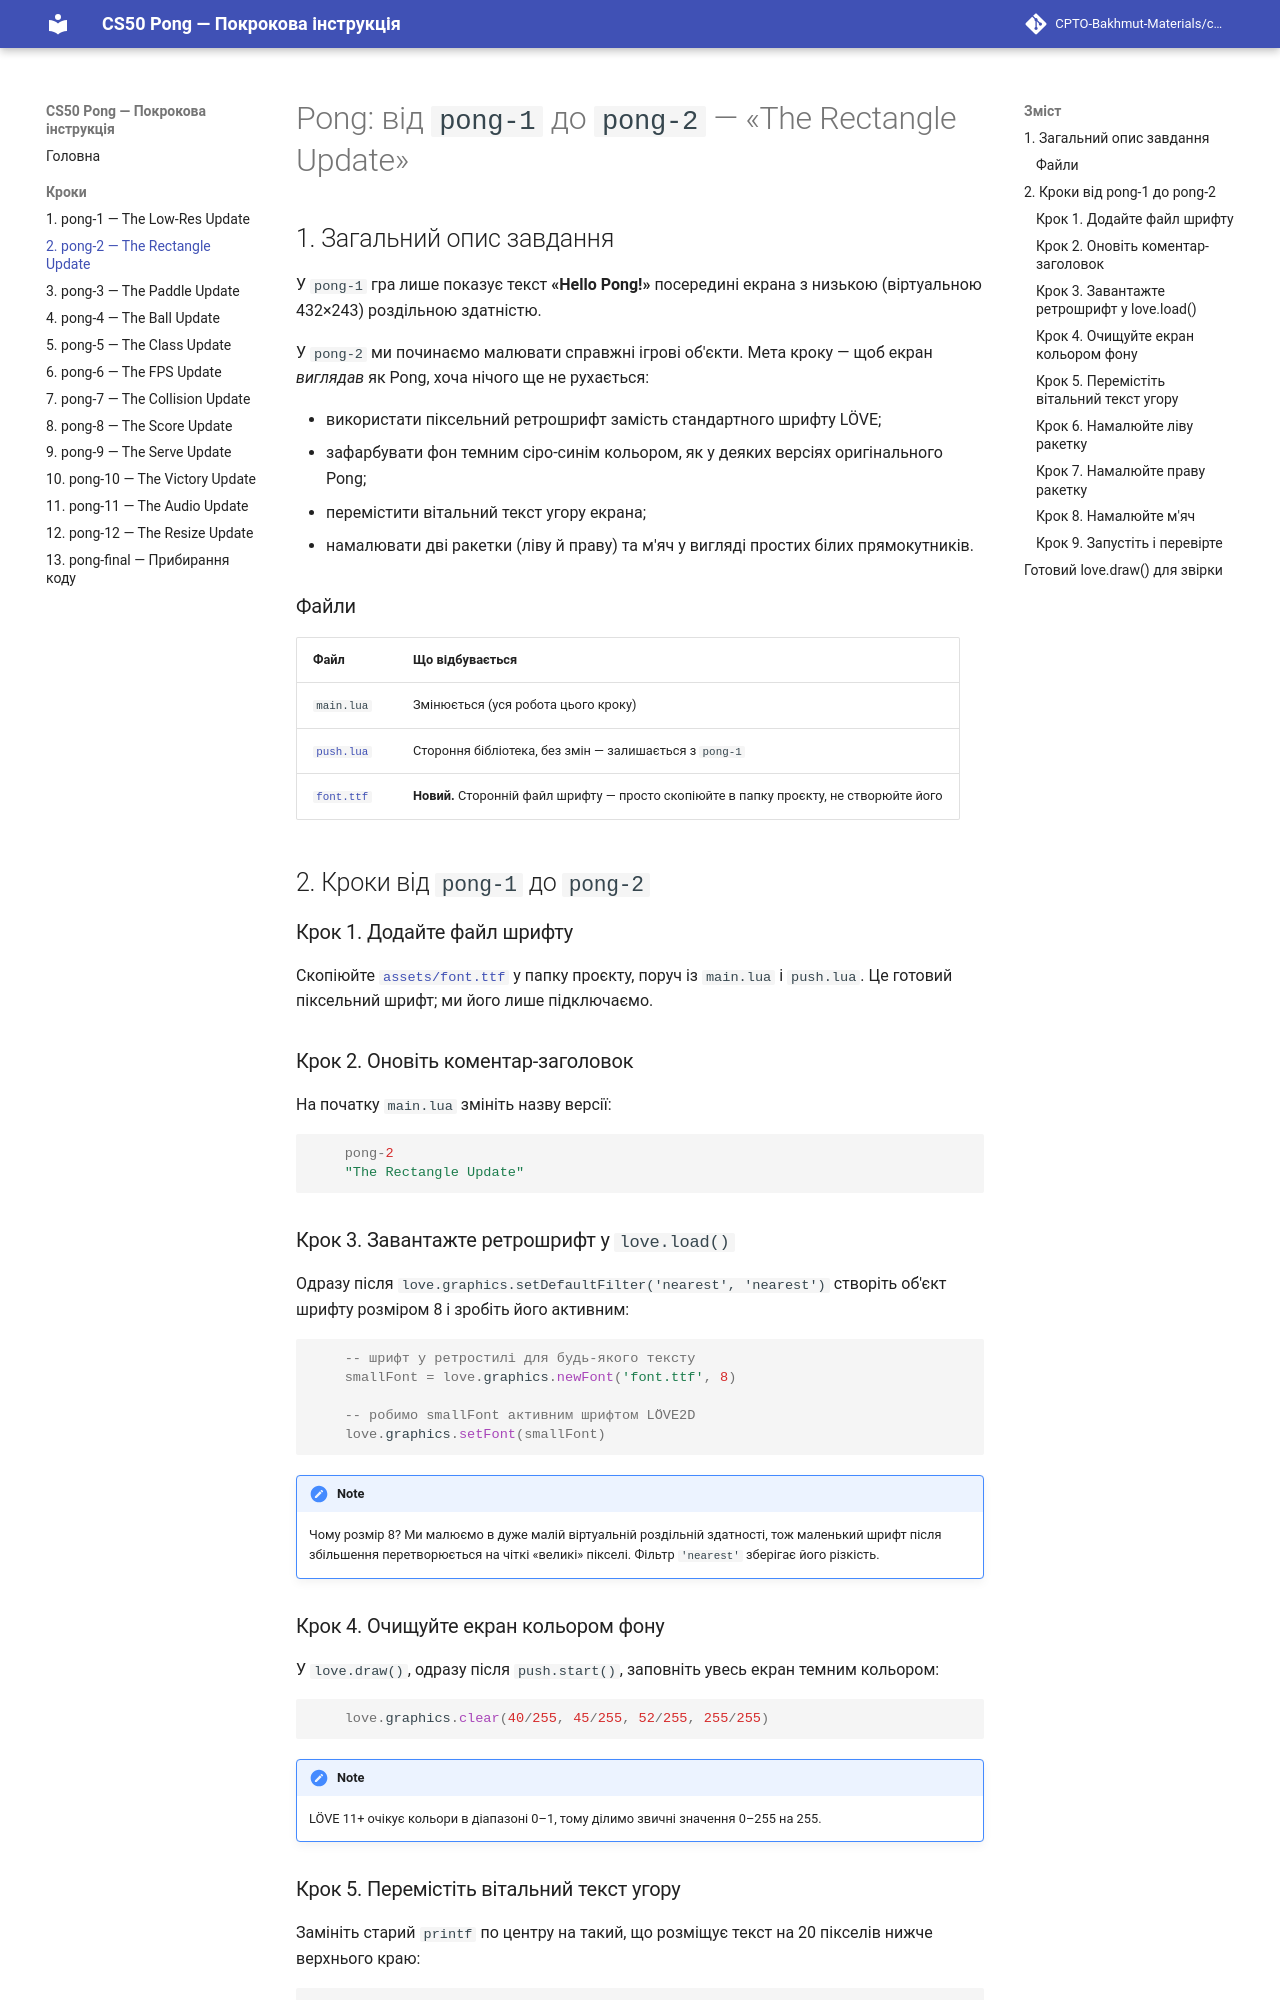

repository: CPTO-Bakhmut-Materials/cs50-pong-uk · page: diff-1-2/index.html · generator: mkdocs

# Pong: від `pong-1` до `pong-2` — «The Rectangle Update»

## 1. Загальний опис завдання

У `pong-1` гра лише показує текст **«Hello Pong!»** посередині екрана з низькою (віртуальною 432×243) роздільною здатністю.

У `pong-2` ми починаємо малювати справжні ігрові об'єкти. Мета кроку — щоб екран *виглядав* як Pong, хоча нічого ще не рухається:

- використати піксельний ретрошрифт замість стандартного шрифту LÖVE;
- зафарбувати фон темним сіро-синім кольором, як у деяких версіях оригінального Pong;
- перемістити вітальний текст угору екрана;
- намалювати дві ракетки (ліву й праву) та м'яч у вигляді простих білих прямокутників.

### Файли

| Файл | Що відбувається |
|---|---|
| `main.lua` | Змінюється (уся робота цього кроку) |
| [`push.lua`](assets/push.lua) | Стороння бібліотека, без змін — залишається з `pong-1` |
| [`font.ttf`](assets/font.ttf) | **Новий.** Сторонній файл шрифту — просто скопіюйте в папку проєкту, не створюйте його |

## 2. Кроки від `pong-1` до `pong-2`

### Крок 1. Додайте файл шрифту

Скопіюйте [`assets/font.ttf`](assets/font.ttf) у папку проєкту, поруч із `main.lua` і `push.lua`. Це готовий піксельний шрифт; ми його лише підключаємо.

### Крок 2. Оновіть коментар-заголовок

На початку `main.lua` змініть назву версії:

```lua
    pong-2
    "The Rectangle Update"
```

### Крок 3. Завантажте ретрошрифт у `love.load()`

Одразу після `love.graphics.setDefaultFilter('nearest', 'nearest')` створіть об'єкт шрифту розміром 8 і зробіть його активним:

```lua
    -- шрифт у ретростилі для будь-якого тексту
    smallFont = love.graphics.newFont('font.ttf', 8)

    -- робимо smallFont активним шрифтом LÖVE2D
    love.graphics.setFont(smallFont)
```

> Чому розмір 8? Ми малюємо в дуже малій віртуальній роздільній здатності, тож маленький шрифт після збільшення перетворюється на чіткі «великі» пікселі. Фільтр `'nearest'` зберігає його різкість.

### Крок 4. Очищуйте екран кольором фону

У `love.draw()`, одразу після `push.start()`, заповніть увесь екран темним кольором:

```lua
    love.graphics.clear(40/255, 45/255, 52/255, 255/255)
```

> LÖVE 11+ очікує кольори в діапазоні 0–1, тому ділимо звичні значення 0–255 на 255.
